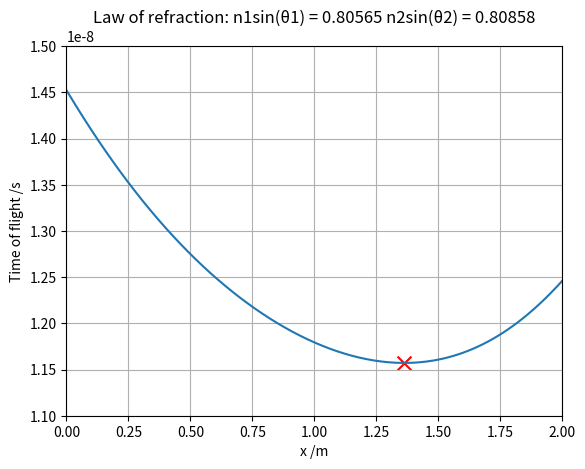

This chart was generated by the following Python code:
# Plot travel time t vs x and hence demonstrate
# Snell’s Law of refraction. Inputs are wave speeds c1 and c2
import matplotlib.pyplot as plt
import numpy as np
import math

c = 299792458 #m/s
n1 = 1
n2 = 1.5

y = 1
Y = 1
L = 2

def time(x):
    global y, Y, L, n1, n2
    return ((math.sqrt(x**2 + y**2))/(c/n1))+((math.sqrt((L - x)**2 + Y**2))/(c/n2))

times = []
for x in [x / 100.0 for x in range(0, 201, 1)]:
    times.append(time(x))

xpoints = np.array([x / 100.0 for x in range(0, 201, 1)])
ypoints = np.array(times)
plt.plot(xpoints, ypoints)

plt.scatter(np.array([xpoints[ypoints.argmin()]]), np.array([ypoints.min()]), color='r', marker='x', s=100)

theta_1 = math.atan(xpoints[ypoints.argmin()]/y)
theta_2 = math.atan((L-xpoints[ypoints.argmin()])/Y)

plt.title("Law of refraction: n1sin(θ1) = " + str(round(n1*math.sin(theta_1), 5)) + " n2sin(θ2) = " + str(round(n2*math.sin(theta_2), 5)))
plt.xlabel("x /m")
plt.ylabel("Time of flight /s")

plt.xlim(0, 2)
plt.ylim(0.0000000110, 0.0000000150)
plt.grid()

plt.show()